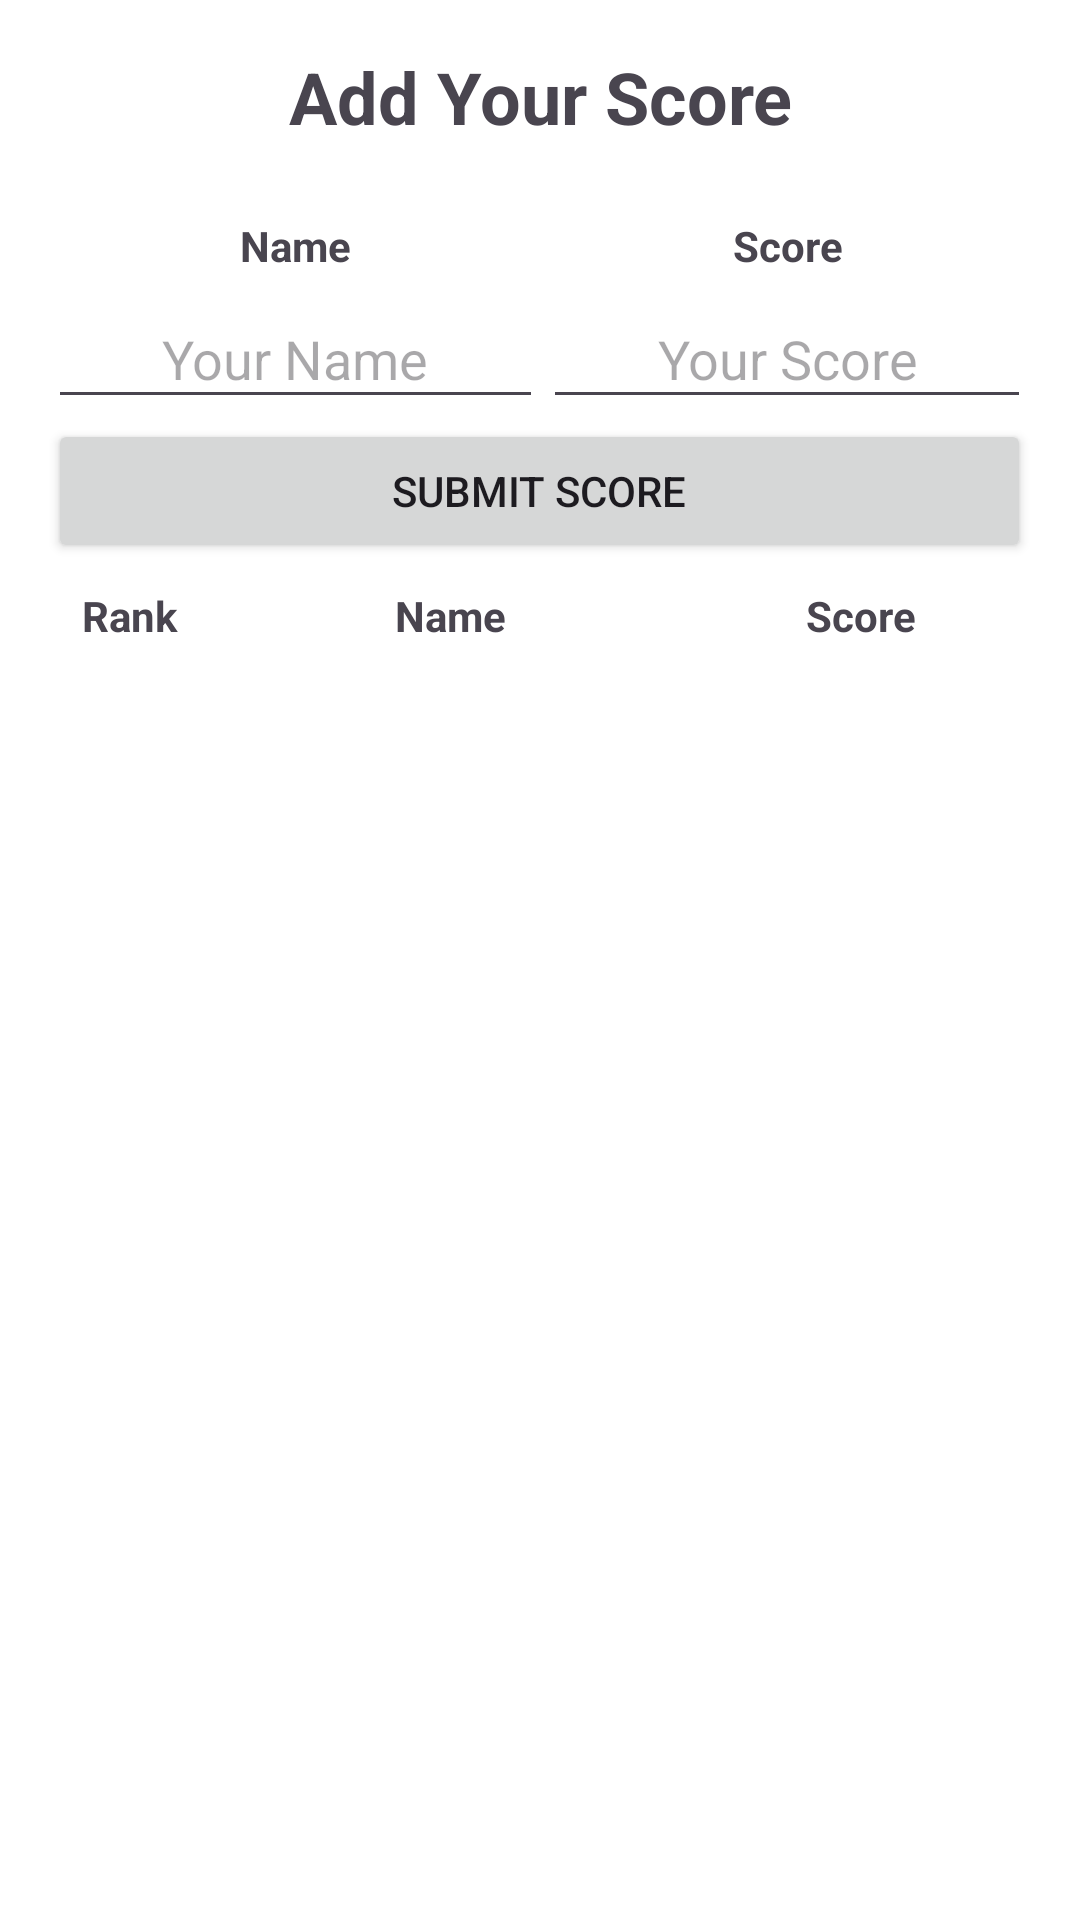

Reconstruct the res/layout file that produces this screen, plus the resources it refers to.
<!-- AndroidManifest.xml: application theme Theme.AppdevCC05 -->
<!-- res/layout/activity_endgame.xml -->
<?xml version="1.0" encoding="utf-8"?>
<LinearLayout xmlns:android="http://schemas.android.com/apk/res/android"
    xmlns:app="http://schemas.android.com/apk/res-auto"
    xmlns:tools="http://schemas.android.com/tools"
    android:layout_width="match_parent"
    android:layout_height="match_parent"
    android:orientation="vertical"
    android:padding="16dp"
    android:background="@android:color/white"
    tools:context=".Endgame">

    <TextView
        android:layout_width="match_parent"
        android:layout_height="wrap_content"
        android:text="Add Your Score"
        android:textSize="24sp"
        android:textStyle="bold"
        android:layout_gravity="center"
        android:gravity="center"
        android:layout_marginBottom="16dp" />

    <TableLayout
        android:layout_width="match_parent"
        android:layout_height="wrap_content"
        android:stretchColumns="*"
        android:shrinkColumns="*">
        <TableRow>
            <TextView
                android:layout_width="wrap_content"
                android:layout_height="wrap_content"
                android:text="Name"
                android:gravity="center"
                android:textStyle="bold"
                android:padding="8dp" />
            <TextView
                android:layout_width="wrap_content"
                android:layout_height="wrap_content"
                android:text="Score"
                android:gravity="center"
                android:textStyle="bold"
                android:padding="8dp" />
        </TableRow>
        <TableRow>
            <EditText
                android:id="@+id/playerNameEditText"
                android:layout_width="wrap_content"
                android:layout_height="wrap_content"
                android:hint="Your Name"
                android:gravity="center"
                android:padding="8dp" />
            <EditText
                android:id="@+id/playerScoreEditText"
                android:layout_width="wrap_content"
                android:layout_height="wrap_content"
                android:hint="Your Score"
                android:gravity="center"
                android:padding="8dp" />
        </TableRow>
        <TableRow>
            <Button
                android:id="@+id/submitScoreButton"
                android:layout_width="wrap_content"
                android:layout_height="wrap_content"
                android:text="Submit Score"
                android:layout_span="2"
                android:gravity="center"
                android:padding="8dp" />
        </TableRow>
    </TableLayout>

    <TableLayout
        android:id="@+id/playerDataLayout"
        android:layout_width="match_parent"
        android:layout_height="wrap_content"
        android:stretchColumns="*"
        android:shrinkColumns="*">
        <TableRow>

            <TextView
                android:layout_width="wrap_content"
                android:layout_height="wrap_content"
                android:gravity="center"
                android:padding="8dp"
                android:text="Rank"
                android:textStyle="bold" />

            <TextView
                android:layout_width="153dp"
                android:layout_height="wrap_content"
                android:gravity="center"
                android:padding="8dp"
                android:text="Name"
                android:textStyle="bold" />

            <TextView
                android:layout_width="107dp"
                android:layout_height="wrap_content"
                android:gravity="center"
                android:padding="8dp"
                android:text="Score"
                android:textStyle="bold" />
        </TableRow>
    </TableLayout>

    <ScrollView
        android:layout_width="match_parent"
        android:layout_height="0dp"
        android:layout_weight="1"
        android:fillViewport="true">

        <TableLayout
            android:id="@+id/leaderboardTable"
            android:layout_width="match_parent"
            android:layout_height="wrap_content"
            android:stretchColumns="*"
            android:shrinkColumns="*">
        </TableLayout>
    </ScrollView>

    <ScrollView
        android:layout_width="match_parent"
        android:layout_height="80dp"
        android:fillViewport="true">

    <TableLayout
        android:id="@+id/leaderboardTable1"
        android:layout_width="match_parent"
        android:layout_height="20dp"
        android:shrinkColumns="*"
        android:stretchColumns="*">
    </TableLayout>
    </ScrollView>
</LinearLayout>
<!-- resources referenced by this layout -->
<resources>
  <style name="Theme.AppdevCC05" parent="Base.Theme.AppdevCC05" />
  <style name="Base.Theme.AppdevCC05" parent="Theme.Material3.DayNight.NoActionBar">
          
          
      </style>
</resources>
